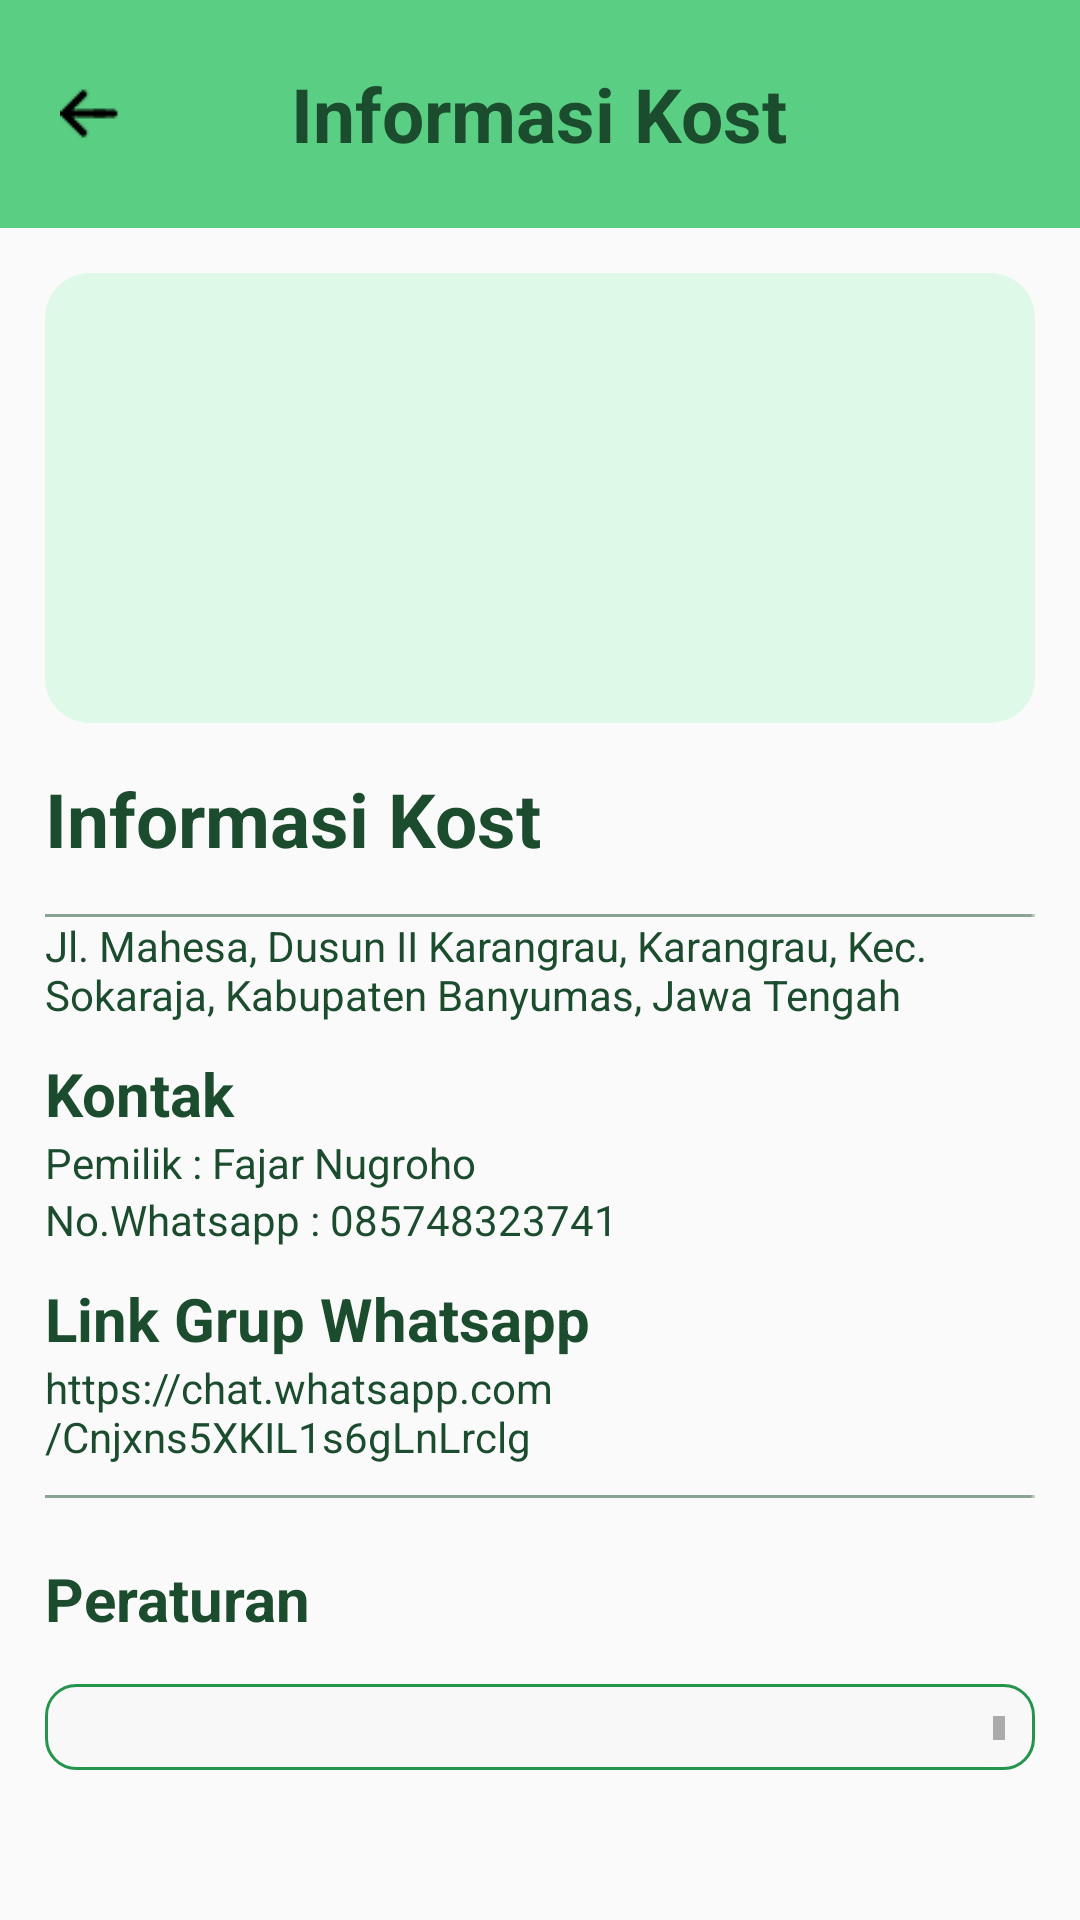

Layout XML and referenced resources for this Android screen:
<!-- AndroidManifest.xml: application theme Theme.Kostifyrev -->
<!-- res/layout/fragment_informasi_kost.xml -->
<?xml version="1.0" encoding="utf-8"?>
<RelativeLayout xmlns:android="http://schemas.android.com/apk/res/android"
    xmlns:tools="http://schemas.android.com/tools"
    android:layout_width="match_parent"
    android:layout_height="match_parent"
    tools:context=".informasi_kost">

    <RelativeLayout
        android:id="@+id/kontainermenutop"
        android:layout_width="match_parent"
        android:layout_height="wrap_content"
        android:background="@drawable/bg_top"
        android:padding="10dp">

        <ImageView
            android:id="@+id/ic_back"
            android:layout_width="20dp"
            android:layout_height="wrap_content"
            android:src="@drawable/ic_back"
            android:adjustViewBounds="true"
            android:layout_centerVertical="true"
            android:layout_marginHorizontal="10dp"
            android:scaleType="fitCenter" />

        <TextView
            android:id="@+id/textinformasikost"
            android:layout_width="wrap_content"
            android:layout_height="wrap_content"
            android:text="Informasi Kost"
            android:layout_centerHorizontal="true"
            android:layout_centerInParent="true"
            android:textSize="25sp"
            android:textStyle="bold"
            android:textColor="@color/warna10"/>
    </RelativeLayout>

    <ImageView
        android:id="@+id/fotokost"
        android:layout_below="@+id/kontainermenutop"
        android:layout_width="match_parent"
        android:layout_height="150dp"
        android:src="@drawable/bgradius15"
        android:layout_marginTop="15dp"
        android:layout_marginHorizontal="15dp"/>


    <TextView
        android:id="@+id/namakost"
        android:layout_width="wrap_content"
        android:layout_height="wrap_content"
        android:layout_below="@+id/fotokost"
        android:layout_margin="15dp"
        android:text="Informasi Kost"
        android:textSize="25sp"
        android:textStyle="bold"
        android:textColor="@color/warna10"/>

    <View
        android:id="@+id/garis"
        android:layout_width="match_parent"
        android:layout_height="1dp"
        android:layout_below="@id/namakost"
        android:layout_marginHorizontal="15dp"
        android:background="@drawable/garis" />


    <TextView
        android:id="@+id/alamat"
        android:layout_width="wrap_content"
        android:layout_height="wrap_content"
        android:layout_marginHorizontal="15dp"
        android:layout_below="@id/garis"
        android:text="Jl. Mahesa, Dusun II Karangrau, Karangrau, Kec. Sokaraja, Kabupaten Banyumas, Jawa Tengah"
        android:textColor="@color/warna10"
        android:textSize="14sp"
        android:textStyle="normal"
        />

    <TextView
        android:id="@+id/textkontak"
        android:layout_width="wrap_content"
        android:layout_height="wrap_content"
        android:layout_below="@id/alamat"
        android:layout_marginTop="10dp"
        android:layout_marginHorizontal="15dp"
        android:text="Kontak"
        android:textStyle="bold"
        android:textSize="20sp"
        android:textColor="@color/warna10"/>

    <TextView
        android:id="@+id/textpemilik"
        android:layout_width="wrap_content"
        android:layout_height="wrap_content"
        android:layout_marginHorizontal="15dp"
        android:layout_below="@id/textkontak"
        android:text="Pemilik : Fajar Nugroho"
        android:textColor="@color/warna10"
        android:textSize="14sp"
        android:textStyle="normal"
        />



    <TextView
        android:id="@+id/textwhatsapp"
        android:layout_width="wrap_content"
        android:layout_height="wrap_content"
        android:layout_marginHorizontal="15dp"
        android:layout_below="@id/textpemilik"
        android:text="No.Whatsapp : 085748323741"
        android:textColor="@color/warna10"
        android:textSize="14sp"
        android:textStyle="normal"
        />



    <TextView
        android:id="@+id/textlinkgrupwhatsapp"
        android:layout_width="wrap_content"
        android:layout_height="wrap_content"
        android:layout_below="@id/textwhatsapp"
        android:layout_marginTop="10dp"
        android:layout_marginHorizontal="15dp"
        android:text="Link Grup Whatsapp"
        android:textStyle="bold"
        android:textSize="20sp"
        android:textColor="@color/warna10"/>

    <TextView
        android:id="@+id/linkgrupwhatsapp"
        android:layout_width="wrap_content"
        android:layout_height="wrap_content"
        android:layout_marginHorizontal="15dp"
        android:layout_below="@id/textlinkgrupwhatsapp"
        android:text="https://chat.whatsapp.com/Cnjxns5XKIL1s6gLnLrclg"
        android:textColor="@color/warna10"
        android:textSize="14sp"
        android:textStyle="normal"
        />

    <View
        android:id="@+id/garis2"
        android:layout_width="match_parent"
        android:layout_height="1dp"
        android:layout_below="@id/linkgrupwhatsapp"
        android:layout_marginVertical="10dp"
        android:layout_marginHorizontal="15dp"
        android:background="@drawable/garis" />


    <TextView
        android:id="@+id/textperaturan"
        android:layout_width="wrap_content"
        android:layout_height="wrap_content"
        android:layout_below="@id/garis2"
        android:layout_marginTop="10dp"
        android:layout_marginHorizontal="15dp"
        android:text="Peraturan"
        android:textStyle="bold"
        android:textSize="20sp"
        android:textColor="@color/warna10"/>


    <EditText
        android:id="@+id/peraturan"
        android:layout_width="match_parent"
        android:layout_height="200dp"
        android:layout_below="@+id/textperaturan"
        android:padding="10dp"
        android:lineSpacingMultiplier="1.5"
        android:background="@drawable/backgroundedittextstroke1radius15"
        android:layout_marginTop="15dp"
        android:layout_marginHorizontal="15dp"
        android:layout_marginBottom="50dp"
        android:inputType="textMultiLine"
        android:scrollbars="vertical"
        android:maxLines="5"
        android:gravity="top|start"
        android:focusable="true"
        android:focusableInTouchMode="true" />



</RelativeLayout>
<!-- resources referenced by this layout -->
<resources>
  <color name="warna10">#1B4C2D</color>
  <!-- drawable backgroundedittextstroke1radius15 (drawable) -->
  <?xml version="1.0" encoding="utf-8"?>
  <shape xmlns:android="http://schemas.android.com/apk/res/android"
      android:shape="rectangle">
  
      <solid android:color="#F8F8F8" />
  
      <stroke
          android:width="1dp"
          android:color="#25944C" />
  
      <corners android:radius="10dp" />
  </shape>
  <!-- drawable bg_top: png bitmap (drawable, 385 bytes) -->
  <!-- drawable bgradius15 (drawable) -->
  <?xml version="1.0" encoding="utf-8"?>
  <shape xmlns:android="http://schemas.android.com/apk/res/android"
      android:shape="rectangle">
  
      <solid android:color="#DFF9E8" />
  
      <corners android:radius="15dp" />
  
  </shape>
  <!-- drawable garis: png bitmap (drawable, 143 bytes) -->
  <!-- drawable ic_back: png bitmap (drawable, 407 bytes) -->
  <style name="Theme.Kostifyrev" parent="Base.Theme.Kostifyrev" />
  <style name="Base.Theme.Kostifyrev" parent="Theme.AppCompat.Light.NoActionBar">
          
          
      </style>
</resources>
